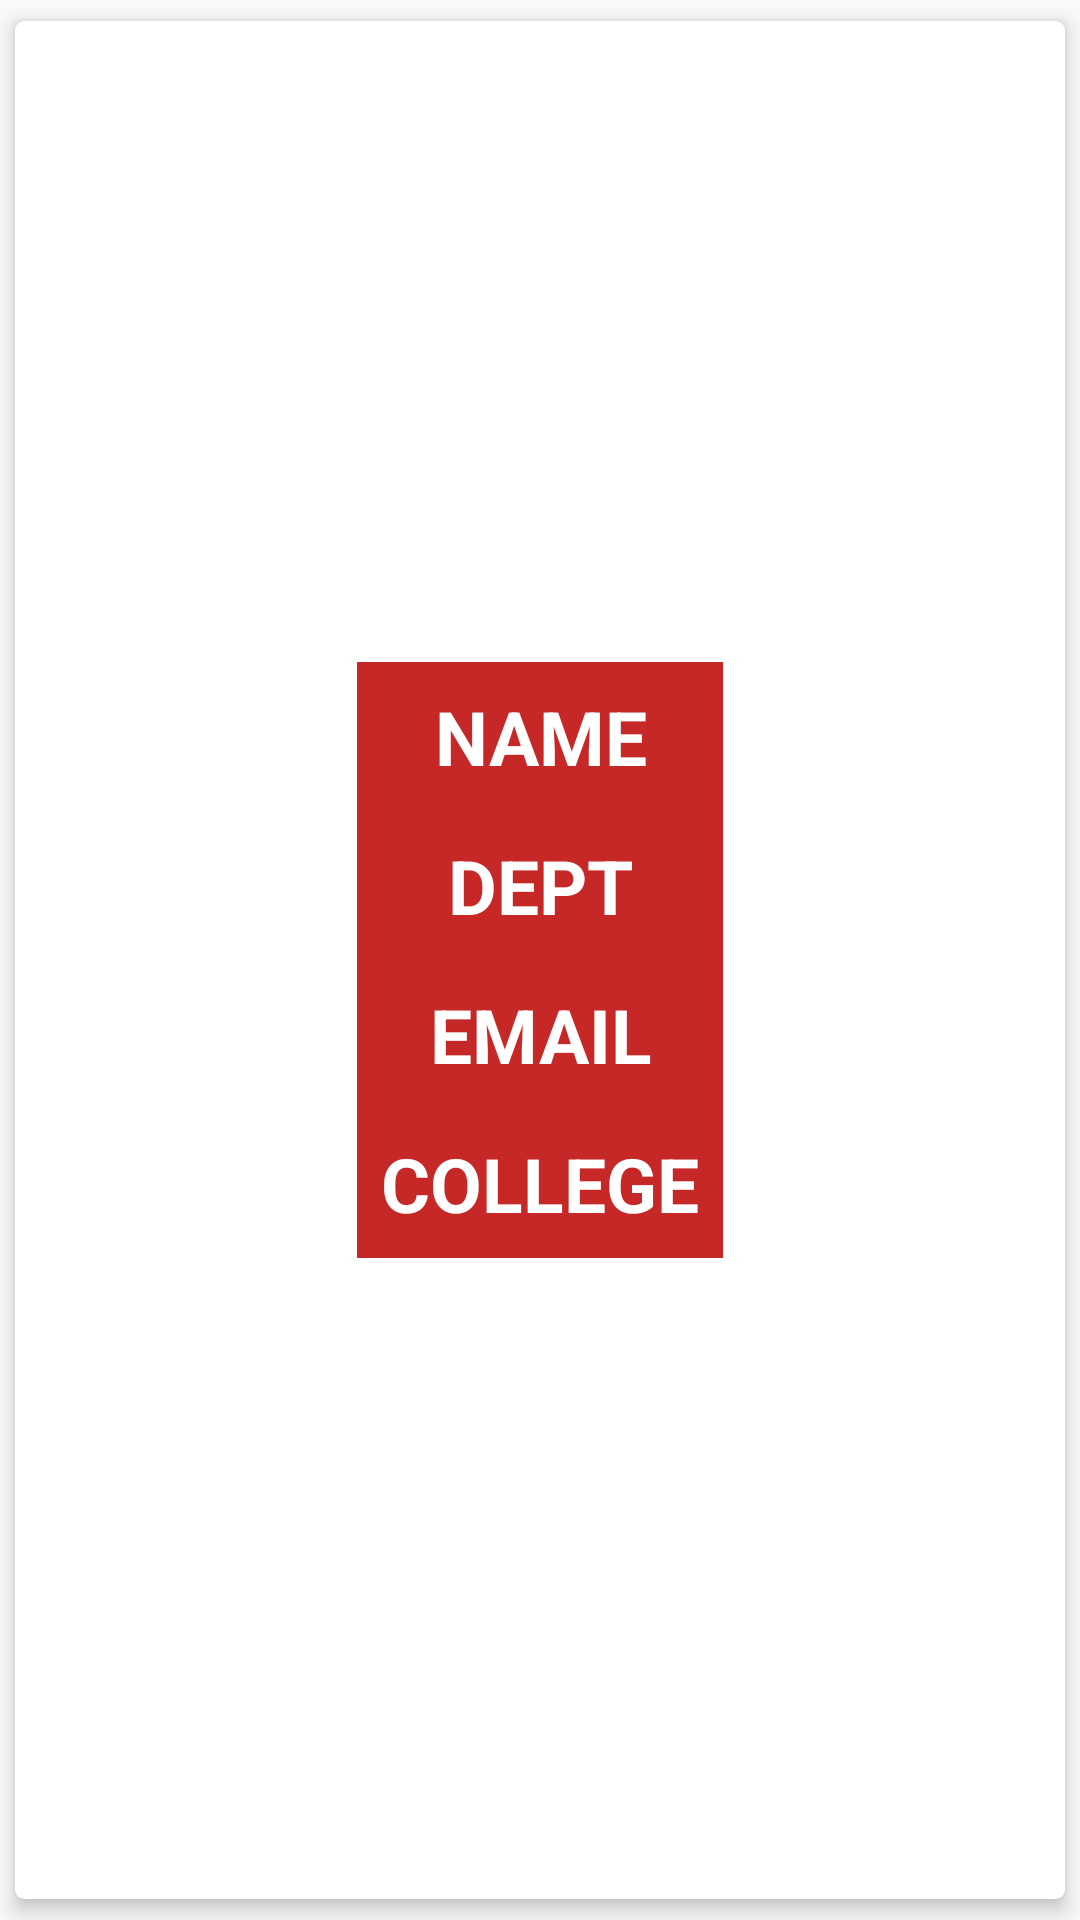

Here is an Android app screen rendered from its layout file. Give the layout XML and the strings, colors and styles it references.
<!-- AndroidManifest.xml: application theme AppTheme -->
<!-- res/layout/teacher_card_list.xml -->
<?xml version="1.0" encoding="utf-8"?>
<androidx.cardview.widget.CardView xmlns:android="http://schemas.android.com/apk/res/android"
    xmlns:card_view="http://schemas.android.com/apk/res-auto"
    android:layout_width="match_parent"
    android:layout_height="wrap_content"
    android:layout_margin="10dp"
    card_view:cardCornerRadius="3dp"
    card_view:cardElevation="4dp"
    card_view:cardUseCompatPadding="true"
    android:background="#F73030">


    <LinearLayout
        android:layout_width="wrap_content"
        android:layout_height="wrap_content"
        android:orientation="vertical"
        android:layout_gravity="center"
        android:gravity="center"
        android:background="#C62828">

        <TextView
            android:id="@+id/tName"
            android:layout_width="match_parent"
            android:layout_height="wrap_content"
            android:layout_gravity="center"
            android:layout_margin="8dp"
            android:text="NAME"
            android:textColor="#FFFFFF"
            android:textSize="25sp"
            android:gravity="center"
            android:textStyle="bold"/>

        <TextView
            android:id="@+id/tDept"
            android:layout_width="match_parent"
            android:layout_height="wrap_content"
            android:layout_gravity="center"
            android:layout_margin="8dp"
            android:text="DEPT"
            android:textColor="#FFFFFF"
            android:textSize="25sp"
            android:gravity="center"
            android:textStyle="bold"/>
        <TextView
            android:id="@+id/tEmail"
            android:layout_width="match_parent"
            android:layout_height="wrap_content"
            android:layout_gravity="center"
            android:layout_margin="8dp"
            android:text="EMAIL"
            android:textColor="#FFFFFF"
            android:textSize="25sp"
            android:gravity="center"
            android:textStyle="bold"/>
        <TextView
            android:id="@+id/tCollege"
            android:layout_width="match_parent"
            android:layout_height="wrap_content"
            android:layout_gravity="center"
            android:layout_margin="8dp"
            android:text="COLLEGE"
            android:textColor="#FFFFFF"
            android:textSize="25sp"
            android:gravity="center"
            android:textStyle="bold"/>
    </LinearLayout>
</androidx.cardview.widget.CardView>
<!-- resources referenced by this layout -->
<resources>
  <style name="AppTheme" parent="Theme.AppCompat.Light.DarkActionBar">
          
          <item name="colorPrimary">@color/colorPrimary</item>
          <item name="colorPrimaryDark">@color/colorPrimaryDark</item>
          <item name="colorAccent">@color/colorAccent</item>
      </style>
  <color name="colorPrimary">#3F3E3F</color>
  <color name="colorPrimaryDark">#06DBBE</color>
  <color name="colorAccent">#24E92E</color>
</resources>
